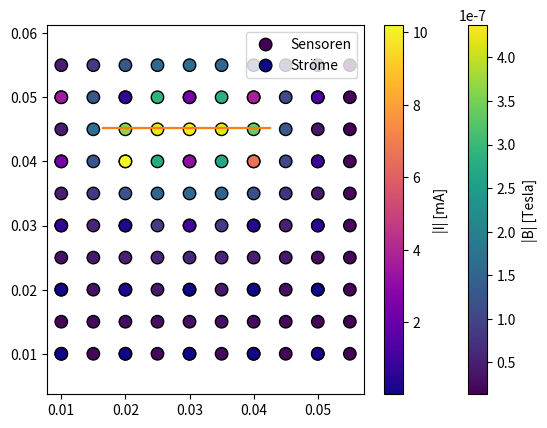

This chart was generated by the following Python code:
import random

import numpy as np
import matplotlib.pyplot as plt


# Leiter in x-y-Ebene
# Sensoren um d in Richtung z versetzt.

class Leiter:
    def __init__(self, x1, y1, x2, y2, curr):
        self.x1 = x1
        self.y1 = y1
        self.x2 = x2
        self.y2 = y2
        self.curr = curr  # [A]

    def L(self):
        return np.sqrt((self.x2 - self.x1) ** 2 + (self.y2 - self.y1) ** 2)

    def plot(self):
        return [self.x1, self.x2], [self.y1, self.y2]

class Sensor:
    def __init__(self, d, x, y):
        self.d = d
        self.x = x
        self.y = y
        self.b_meas = None


    def calc_B(self, leiter_arr):
        B_ges = 0
        u0 = 4 * np.pi * 1e-7
        for l in leiter_arr:
            a = np.array([l.x1, l.y1, 0])
            b = np.array([l.x2, l.y2, 0])
            s = np.array([self.x, self.y, self.d])

            vec_1 = b - a
            vec_2 = s - a
            L = np.linalg.norm(vec_1)/2

            cross = np.cross(vec_1, vec_2)

            rho = np.linalg.norm(cross) / np.linalg.norm(vec_1)


            m = (a + b) / 2

            pseudo_z = np.linalg.norm((s-m)*(b-a))/np.linalg.norm(vec_1)

            e = cross / np.linalg.norm(cross)

            b_init = (u0 * l.curr) / (4 * np.pi * rho)
            b_1 = (L + pseudo_z)/np.sqrt(rho ** 2+(L + pseudo_z)**2)
            b_2 = (L - pseudo_z)/np.sqrt(rho ** 2+(L - pseudo_z)**2)

            B_ges += b_init * (b_1 + b_2) * e

        return B_ges


def calc_curr_grid(leiter_seg_arr, sens_arr, b_vec_arr):
    u0 = 4 * np.pi * 1e-7

    A = None

    for sens in sens_arr:
        cols = []

        for l in leiter_seg_arr:
            a = np.array([l.x1, l.y1, 0])
            b = np.array([l.x2, l.y2, 0])
            s = np.array([sens.x, sens.y, sens.d])

            vec_1 = b - a
            vec_2 = s - a
            L = np.linalg.norm(vec_1) / 2

            cross = np.cross(vec_1, vec_2)

            rho = np.linalg.norm(cross) / np.linalg.norm(vec_1)

            m = (a + b) / 2

            pseudo_z = np.linalg.norm((s-m)*(b-a))/np.linalg.norm(vec_1)

            e = cross / np.linalg.norm(cross)

            b_init = (u0) / (4 * np.pi * rho)
            b_1 = (L + pseudo_z) / np.sqrt(rho ** 2 + (L + pseudo_z) ** 2)
            b_2 = (L - pseudo_z) / np.sqrt(rho ** 2 + (L - pseudo_z) ** 2)

            b_ges = b_init * (b_1 + b_2) * e

            cols.append(b_ges)

        if A is None:
            A = np.array(cols).T
        else:
            A = np.vstack([A, np.array(cols).T])

    b = np.array(b_vec_arr).flatten()

    # print(A)
    # print(b_vec_arr)

    x, residuals, rank, s = np.linalg.lstsq(A, b, rcond=None)

    return x


def get_noise(N, desired_rms):
    noise = np.random.randn(N)
    current_rms = np.sqrt(np.mean(noise ** 2))
    noise = noise * (desired_rms / current_rms)

    return noise

def random_leiter_vars(a,b):
    vars = []
    for i in range(4):
        vars.append(random.uniform(a,b))
    return vars

def next_segment_vars_by_choice(last_choice, max_x, max_y, min_x, min_y, last_x, last_y):
    dist_from_right_edge = max_x-last_x
    dist_from_left_edge = last_x-min_x
    dist_from_upper_edge = max_y-last_y
    dist_from_lower_edge = last_y-min_y

    if last_choice == 0:
        return random.uniform(last_x, max_x), last_y
    if last_choice == 1:
        return_val = min(random.uniform(0, dist_from_right_edge), random.uniform(0, dist_from_upper_edge))
        return last_x + return_val, last_y + return_val
    if last_choice == 2:
        return last_x, random.uniform(last_y, max_y)
    if last_choice == 3:
        return_val = min(random.uniform(0, dist_from_left_edge), random.uniform(0, dist_from_upper_edge))
        return last_x - return_val, last_y + return_val
    if last_choice == 4:
        return random.uniform(min_x, last_x), last_y
    if last_choice == 5:
        return_val = min(random.uniform(0, dist_from_left_edge), random.uniform(0, dist_from_lower_edge))
        return last_x - return_val, last_y - return_val
    if last_choice == 6:
        return last_x, random.uniform(min_y, last_y)
    if last_choice == 7:
        return_val = min(random.uniform(0, dist_from_right_edge), random.uniform(0, dist_from_lower_edge))
        return last_x + return_val, last_y - return_val

    return -1

def random_leiter_segments(curr, N, max_x, max_y, min_x, min_y):
    leiter_arr = []
    choices = ['right','down', 'left', 'up', 'upright', 'downright', 'upleft', 'downleft']
    last_x = random.uniform(min_x, max_x)
    last_y = random.uniform(min_y, max_y)
    last_choice = random.randint(0,7)
    next_x, next_y = next_segment_vars_by_choice(last_choice, max_x, max_y, min_x, min_y, last_x, last_y)
    leiter_arr.append(Leiter(last_x,last_y,next_x,next_y,curr))
    for i in range(N-1):
        last_x = next_x
        last_y = next_y
        next_choice = (last_choice + random.randint(-1,1)) % 8
        next_x, next_y = next_segment_vars_by_choice(next_choice, max_x, max_y, min_x, min_y, last_x, last_y)
        leiter_arr.append(Leiter(last_x, last_y, next_x, next_y, curr))
        last_choice = next_choice

    return leiter_arr

if __name__ == "__main__":
    rms = 0.2e-6  # [T] 1.2e-7
    duration = 1
    resolution = 6.25e-9
    d = 0.005
    num_leiter = 1
    num_leiter_segs = 1
    min_len = 0.005
    dim_magnetic_sensors = 10
    dim_curr_grid = 5
    dl_mag = 0.05 / dim_magnetic_sensors
    dl = 0.05 / dim_curr_grid

    sens_arr = []
    leiter_arr = []
    curr_arr = []
    curr_arr_mA = []
    ltr_segs_arr = []
    grid_arr = []

    for i in range(dim_magnetic_sensors):
        for j in range(dim_magnetic_sensors):
            sens = Sensor(d, 0.01 + i * dl_mag, 0.01 + j * dl_mag)
            sens_arr.append(sens)

    # create a grid of conductors. In every point, there are 2 conductors pointing in pos x dir and in pos y dir.
    # translates to:
    #      |        |
    #   ---p1--- ---p2--- ...
    #      |        |
    for i in range(dim_curr_grid):
        for j in range(dim_curr_grid):
            # create horizontal conductor
            hor = Leiter(0.1+i*dl-dl/2,0.01+j*dl,0.01+i*dl+dl/2, 0.01+j*dl,0)

            # create vertical conductor
            vert = Leiter(0.1+i*dl,0.01+j*dl-dl/2,0.01+i*dl, 0.01+j*dl+dl/2,0)

            grid_arr.extend([hor, vert])


    for i in range(num_leiter):
        curr = random.uniform(-0.05,0.05)
        found_leiter = False
        while not found_leiter:
            ltr_segs = random_leiter_segments(curr, num_leiter_segs, 0.055,
                                              0.055, 0.01, 0.01)
            for ltr in ltr_segs:
                if ltr.L() < min_len:
                    found_leiter = False
                    break
                found_leiter = True

        curr_arr.append(curr)  # A
        curr_arr_mA.append(curr*1000) # mA

        leiter_arr.extend(ltr_segs)
        ltr_segs_arr.append(ltr_segs)

    print('------currents------')
    print(curr_arr_mA)
    print("-------")

    measured_arr = []

    noise_vec = []
    for i in range(3):
        noise_vec.append(get_noise(1000, rms))

    noise_vec = np.array(noise_vec)

    for i in range(duration):
        results = []
        for s in sens_arr:
            noise_choice = random.randint(0,999)
            result = s.calc_B(leiter_arr)#+noise_vec[:,noise_choice]
            #result = np.round(result / resolution) * resolution
            s.b_meas = result

            results.append(result)

        #meas = calc_curr(leiter_arr,sens_arr,results)*1000 # mA
        I_vec = np.array(calc_curr_grid(grid_arr,sens_arr,results)*1000) #mA
        I_vec_xy = I_vec.reshape(-1,2)
        I_vec_norm = np.linalg.norm(I_vec_xy, axis=1)
        #print(meas_grid)
        #measured_arr.append(meas_segs)

    scatter_I_coords = []
    for i in range(dim_curr_grid):
        for j in range(dim_curr_grid):
            scatter_I_coords.append(np.array([0.01 + i * dl, 0.01 + j * dl]))

    scatter_I_coords = np.array(scatter_I_coords)

    scatter_arr = []

    for s in sens_arr:
        scatter_arr.append([s.x,s.y,np.linalg.norm(s.b_meas)])

    scatter_arr = np.array(scatter_arr)

    sc = plt.scatter(
        scatter_arr[:, 0], scatter_arr[:, 1],
        c=scatter_arr[:, 2], cmap="viridis", s=80, edgecolor="k",
        label="Sensoren"
    )

    plt.legend()
    plt.colorbar(sc, label="|B| [Tesla]")

    for l in leiter_arr:
        plt.plot(*l.plot())

    plt.axis("equal")
    plt.show()

    sc2 = plt.scatter(
        scatter_I_coords[:, 0], scatter_I_coords[:, 1],
        c=I_vec_norm, cmap="plasma", s=80, edgecolor="k",
        label="Ströme"
    )

    plt.legend()
    plt.colorbar(sc2, label="|I| [mA]")

    for l in leiter_arr:
        plt.plot(*l.plot())

    plt.axis("equal")
    plt.show()